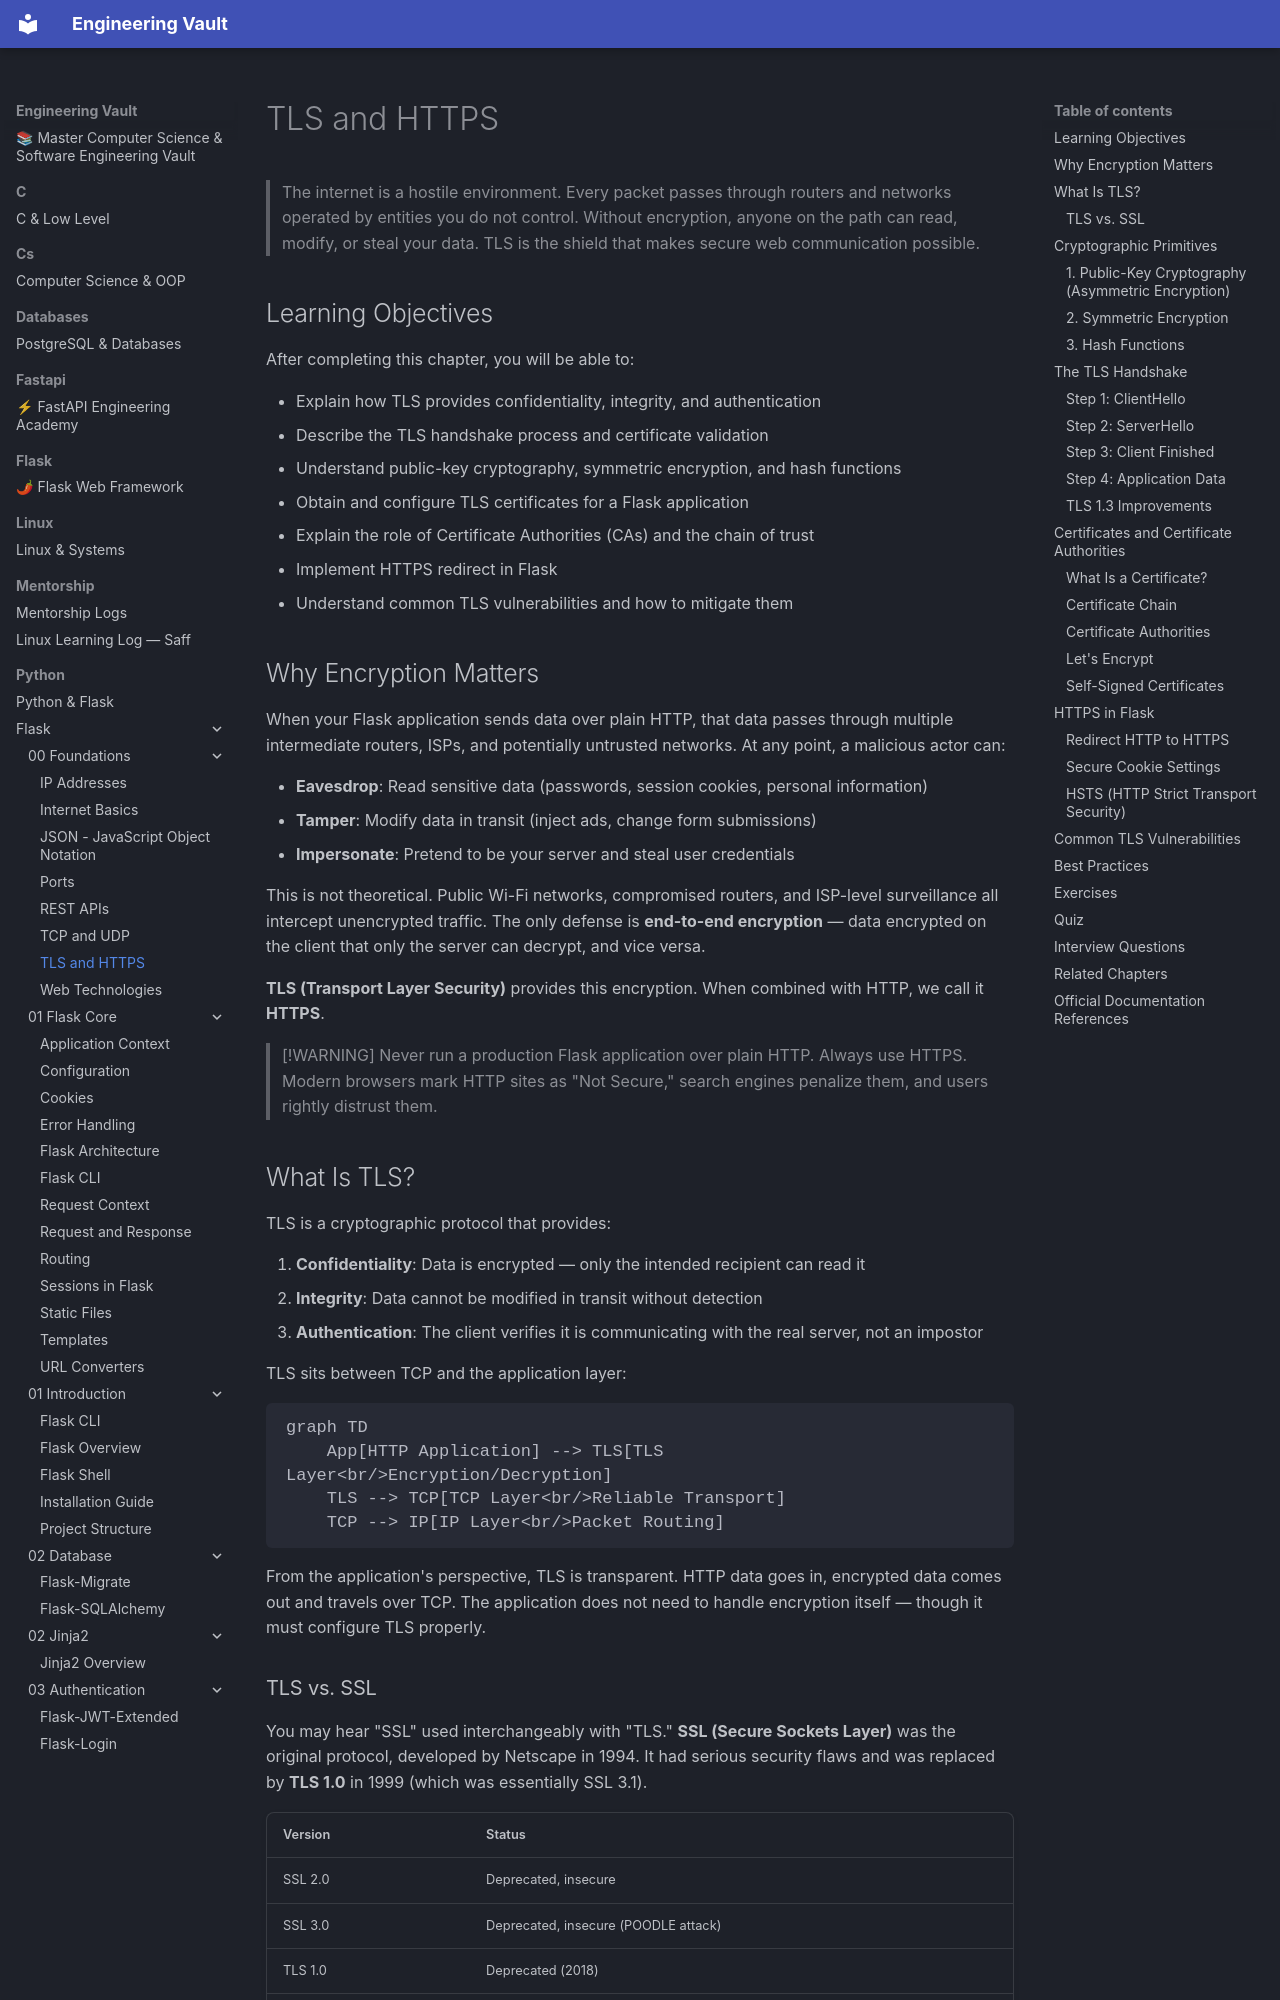

repository: Saff9/engineering-vault · page: python/Flask/00-Foundations/TLS-HTTPS/index.html · generator: mkdocs

---
title: TLS and HTTPS
description: How encryption protects data in transit — the security foundation of every production Flask application
chapter: 00-Foundations
tags:
  - tls
  - ssl
  - https
  - encryption
  - security
  - certificates
  - foundations
difficulty: Beginner
prerequisites:
  - [[00-Foundations/TCP-UDP]]
  - [[00-Foundations/DNS]]
---

# TLS and HTTPS

> The internet is a hostile environment. Every packet passes through routers and networks operated by entities you do not control. Without encryption, anyone on the path can read, modify, or steal your data. TLS is the shield that makes secure web communication possible.

## Learning Objectives

After completing this chapter, you will be able to:

- Explain how TLS provides confidentiality, integrity, and authentication
- Describe the TLS handshake process and certificate validation
- Understand public-key cryptography, symmetric encryption, and hash functions
- Obtain and configure TLS certificates for a Flask application
- Explain the role of Certificate Authorities (CAs) and the chain of trust
- Implement HTTPS redirect in Flask
- Understand common TLS vulnerabilities and how to mitigate them

## Why Encryption Matters

When your Flask application sends data over plain HTTP, that data passes through multiple intermediate routers, ISPs, and potentially untrusted networks. At any point, a malicious actor can:

- **Eavesdrop**: Read sensitive data (passwords, session cookies, personal information)
- **Tamper**: Modify data in transit (inject ads, change form submissions)
- **Impersonate**: Pretend to be your server and steal user credentials

This is not theoretical. Public Wi-Fi networks, compromised routers, and ISP-level surveillance all intercept unencrypted traffic. The only defense is **end-to-end encryption** — data encrypted on the client that only the server can decrypt, and vice versa.

**TLS (Transport Layer Security)** provides this encryption. When combined with HTTP, we call it **HTTPS**.

> [!WARNING]
> Never run a production Flask application over plain HTTP. Always use HTTPS. Modern browsers mark HTTP sites as "Not Secure," search engines penalize them, and users rightly distrust them.

## What Is TLS?

TLS is a cryptographic protocol that provides:

1. **Confidentiality**: Data is encrypted — only the intended recipient can read it
2. **Integrity**: Data cannot be modified in transit without detection
3. **Authentication**: The client verifies it is communicating with the real server, not an impostor

TLS sits between TCP and the application layer:

```mermaid
graph TD
    App[HTTP Application] --> TLS[TLS Layer<br/>Encryption/Decryption]
    TLS --> TCP[TCP Layer<br/>Reliable Transport]
    TCP --> IP[IP Layer<br/>Packet Routing]
```

From the application's perspective, TLS is transparent. HTTP data goes in, encrypted data comes out and travels over TCP. The application does not need to handle encryption itself — though it must configure TLS properly.
